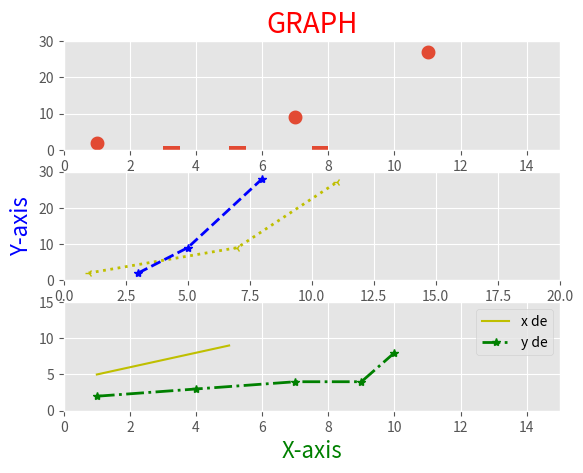

Here is the Python script that generated this plot:
import matplotlib.pyplot as plt
from matplotlib import style

style.use('ggplot')

x1 = [1, 7, 11]
y1 = [2, 9, 27]

x2 = [3, 5, 8]
y2 = [2, 9, 28]

x3 = [1, 2, 3, 4, 5]
y3 = [5, 6, 7, 8, 9]

x4 = [1, 4, 7, 9, 10]
y4 = [2, 3, 4, 4, 8]

plt.subplot(3, 1, 1)
plt.scatter(x1, y1, label = "x ok", linewidth = 4)
plt.hist(x2, label = "y ok", linewidth = 4)

plt.axis([0, 15, 0, 30])

plt.title("GRAPH", color = 'r', fontsize = 20)

plt.subplot(3, 1, 2)
plt.plot(x1, y1, "y3:", label = "x line", linewidth = 2)
plt.plot(x2, y2, "b*--", label = "y line", linewidth = 2)

plt.axis([0, 20, 0, 30])

plt.ylabel("Y-axis", color = 'b', fontsize = 16)

plt.subplot(3, 1, 3)
plt.plot(x3, y3, color = 'y', linewidth = 1.5, label = 'x de')
plt.plot(x4, y4, "g*-.", linewidth = 2, label = 'y de')

plt.axis([0, 15, 0, 15])


plt.xlabel("X-axis", color = 'g', fontsize = 16)

plt.legend()
plt.show()